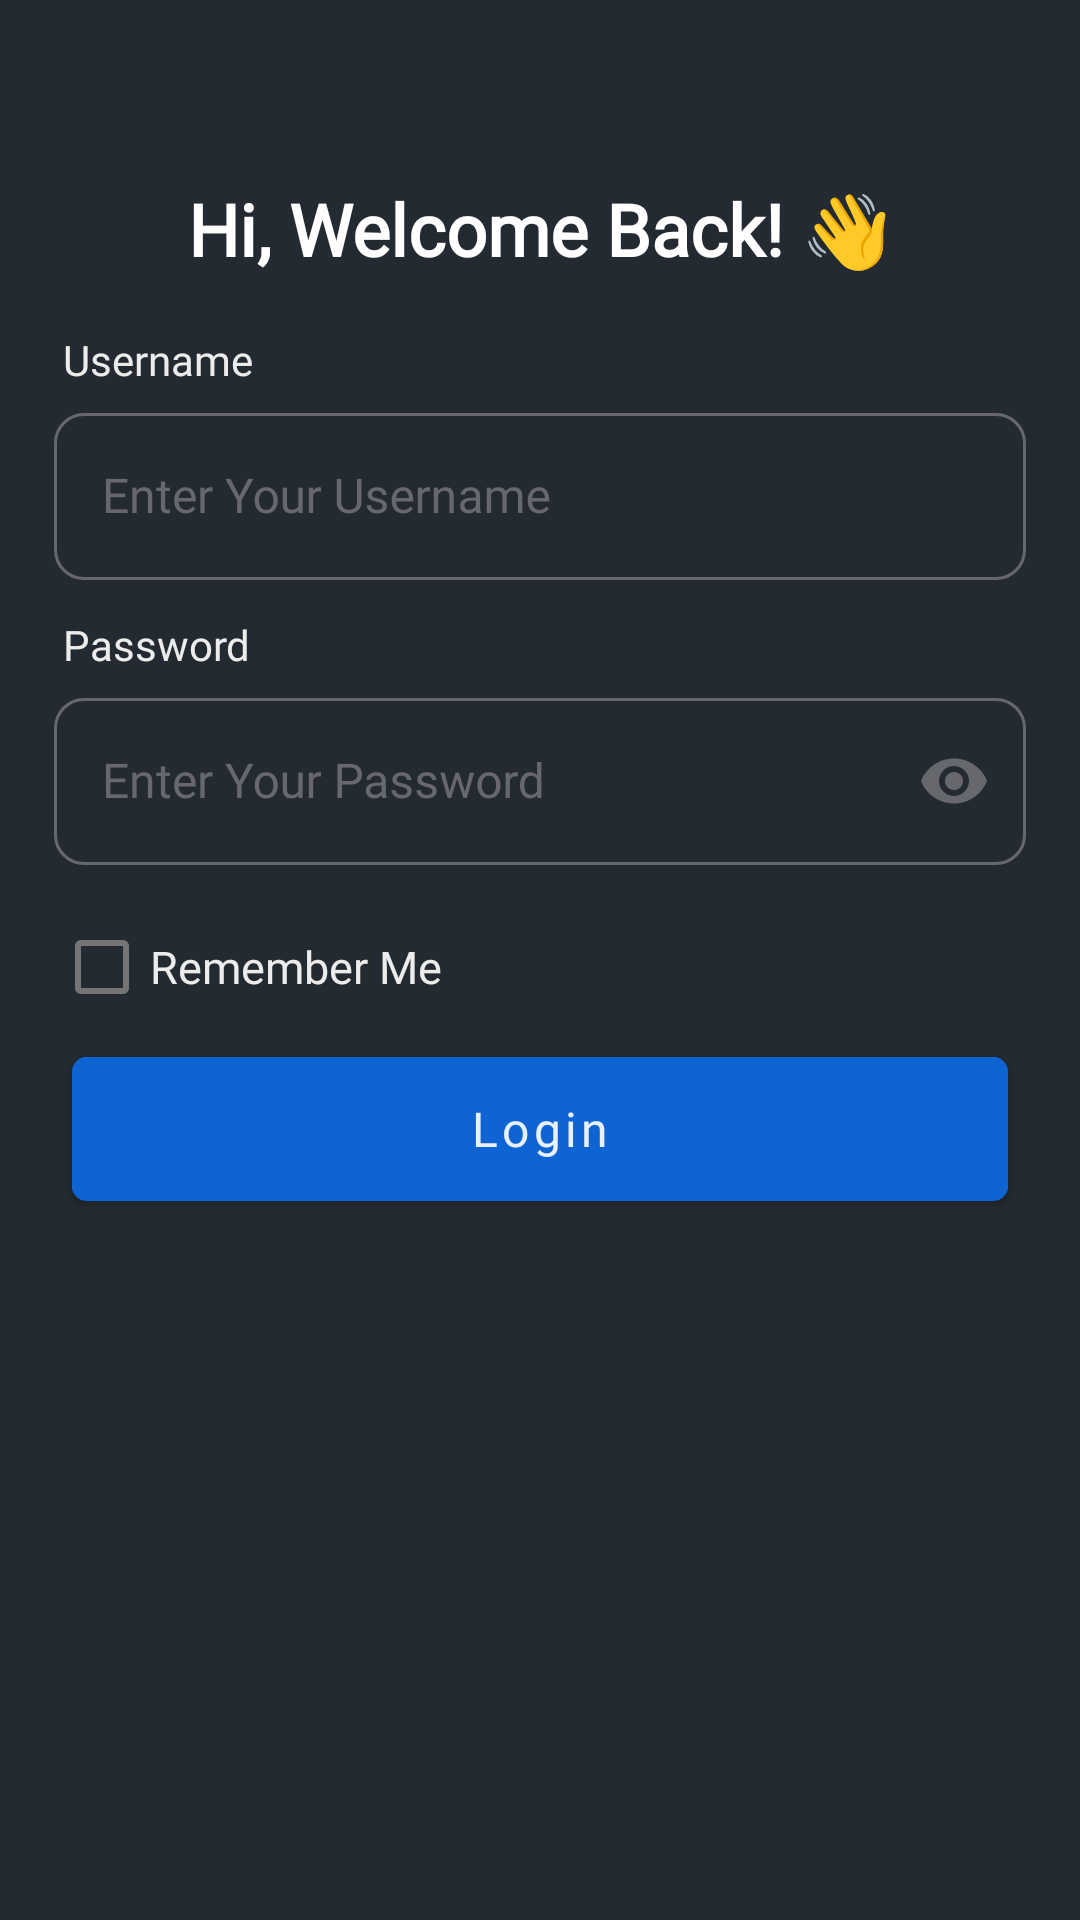

Here is an Android app screen rendered from its layout file. Give the layout XML and the strings, colors and styles it references.
<!-- AndroidManifest.xml: application theme Theme.MoviesApp -->
<!-- res/layout/fragment_login.xml -->
<?xml version="1.0" encoding="utf-8"?>
<androidx.constraintlayout.widget.ConstraintLayout xmlns:android="http://schemas.android.com/apk/res/android"
    xmlns:app="http://schemas.android.com/apk/res-auto"
    xmlns:tools="http://schemas.android.com/tools"
    android:layout_width="match_parent"
    android:layout_height="match_parent"
    android:background="@color/app_background"
    tools:context=".ui.login.LoginActivity">

    <androidx.appcompat.widget.AppCompatTextView
        android:id="@+id/tv_welcome_back"
        android:text="@string/hi_welcome_back"
        style="@style/TitleTextView.H1"
        android:layout_width="wrap_content"
        android:layout_height="wrap_content"
        app:layout_constraintTop_toTopOf="parent"
        app:layout_constraintLeft_toLeftOf="parent"
        app:layout_constraintRight_toRightOf="parent"
        android:layout_marginTop="60dp"/>

    <androidx.appcompat.widget.AppCompatTextView
        style="@style/EditTextLabel"
        android:text="@string/username"
        android:layout_width="wrap_content"
        android:layout_height="wrap_content"
        app:layout_constraintBottom_toTopOf="@id/til_username"
        app:layout_constraintLeft_toLeftOf="@id/til_username"
        android:layout_marginBottom="3dp"
        android:layout_marginStart="3dp"/>

    <com.google.android.material.textfield.TextInputLayout
        android:id="@+id/til_username"
        android:layout_width="match_parent"
        android:layout_height="wrap_content"
        android:layout_marginHorizontal="18dp"
        app:layout_constraintTop_toBottomOf="@id/tv_welcome_back"
        android:layout_marginTop="40dp"
        style="@style/Widget.App.TextInputLayoutLogin">

        <com.google.android.material.textfield.TextInputEditText
            android:id="@+id/et_username"
            style="@style/TextInputEditTextLogin"
            android:inputType="text"
            android:hint="@string/enter_your_username"
            android:layout_width="match_parent"
            android:layout_height="wrap_content" />
    </com.google.android.material.textfield.TextInputLayout>

    <androidx.appcompat.widget.AppCompatTextView
        style="@style/EditTextLabel"
        android:id="@+id/tv_pass_label"
        android:text="@string/password"
        android:layout_width="wrap_content"
        android:layout_height="wrap_content"
        app:layout_constraintTop_toBottomOf="@id/til_username"
        app:layout_constraintLeft_toLeftOf="@id/til_username"
        android:layout_marginTop="12dp"
        android:layout_marginStart="3dp"/>

    <com.google.android.material.textfield.TextInputLayout
        app:endIconMode="password_toggle"
        app:endIconTint="#67686D"
        android:id="@+id/til_password"
        android:layout_width="match_parent"
        android:layout_height="wrap_content"
        android:layout_marginHorizontal="18dp"
        app:layout_constraintTop_toBottomOf="@id/tv_pass_label"
        android:layout_marginTop="3dp"
        style="@style/Widget.App.TextInputLayoutLogin">

        <androidx.appcompat.widget.AppCompatEditText
            android:id="@+id/et_password"
            style="@style/TextInputEditTextLogin"
            android:inputType="textPassword"
            android:hint="@string/enter_your_password"
            android:layout_width="match_parent"
            android:layout_height="wrap_content" />
    </com.google.android.material.textfield.TextInputLayout>

    <com.google.android.material.checkbox.MaterialCheckBox
        android:textColor="#ECECEC"
        android:id="@+id/cb_remember_me"
        android:text="@string/remember_me"
        android:textSize="15sp"
        android:fontFamily="@font/manrope_semi_bold"
        android:layout_width="wrap_content"
        android:layout_height="wrap_content"
        app:layout_constraintTop_toBottomOf="@id/til_password"
        app:layout_constraintLeft_toLeftOf="@id/til_password"
        android:layout_marginTop="10dp"/>

    <com.google.android.material.button.MaterialButton
        app:cornerRadius="5dp"
        android:id="@+id/btn_login"
        android:text="@string/login"
        android:textAllCaps="false"
        android:fontFamily="@font/poppins_semi_bold"
        android:textSize="16sp"
        android:textAlignment="center"
        android:textColor="#E6FFFFFF"
        android:backgroundTint="#0E64D2"
        android:layout_width="match_parent"
        android:layout_height="60dp"
        app:layout_constraintTop_toBottomOf="@id/cb_remember_me"
        android:layout_marginHorizontal="24dp"/>

</androidx.constraintlayout.widget.ConstraintLayout>
<!-- resources referenced by this layout -->
<resources>
  <color name="app_background">#242A32</color>
  <string name="enter_your_password">Enter Your Password</string>
  <string name="enter_your_username">Enter Your Username</string>
  <string name="hi_welcome_back">Hi, Welcome Back! 👋</string>
  <string name="login">Login</string>
  <string name="password">Password</string>
  <string name="remember_me">Remember Me</string>
  <string name="username">Username</string>
  <style name="EditTextLabel" parent="Widget.AppCompat.TextView">
          <item name="android:textSize">14sp</item>
          <item name="android:textColor">#ECECEC</item>
          <item name="fontFamily">@font/poppins_regular</item>
      </style>
  <style name="TextInputEditTextLogin" parent="Widget.AppCompat.EditText">
          <item name="android:textColor">#ECECEC</item>
          <item name="android:textSize">16sp</item>
          <item name="fontFamily">@font/poppins_regular</item>
          <item name="android:textCursorDrawable">@drawable/grey_color_cursor</item>
      </style>
  <style name="TitleTextView.H1" parent="Widget.AppCompat.TextView">
          <item name="android:textColor">@color/white</item>
          <item name="android:textSize">24sp</item>
          <item name="android:textStyle">bold</item>
          <item name="android:fontFamily">@font/poppins_bold</item>
      </style>
  <style name="Widget.App.TextInputLayoutLogin" parent="Widget.MaterialComponents.TextInputLayout.OutlinedBox">
          <item name="boxCornerRadiusBottomEnd">10dp</item>
          <item name="boxCornerRadiusBottomStart">10dp</item>
          <item name="boxCornerRadiusTopEnd">10dp</item>
          <item name="boxCornerRadiusTopStart">10dp</item>
          <item name="boxStrokeColor">#67686D</item>
          <item name="android:textColorHint">#67686D</item>
          <item name="editTextStyle">@style/TextInputEditTextLogin</item>
      </style>
  <style name="Theme.MoviesApp" parent="Theme.MaterialComponents.DayNight.NoActionBar">
          
  
          <item name="android:windowBackground">@color/app_background</item>
          <item name="colorPrimary">#67686D</item>
          <item name="colorPrimaryVariant">@color/black</item>
          <item name="colorOnPrimary">@color/white</item>
          
          <item name="colorSecondary">#67686D</item>
          
          <item name="android:statusBarColor">?attr/colorPrimaryVariant</item>
          
      </style>
  <!-- drawable grey_color_cursor (drawable) -->
  <?xml version="1.0" encoding="utf-8"?>
  <shape xmlns:android="http://schemas.android.com/apk/res/android" >
      <size android:width="2dp" />
      <solid android:color="#67686D"/>
  </shape>
  <color name="white">#FFFFFFFF</color>
  <color name="black">#FF000000</color>
</resources>
